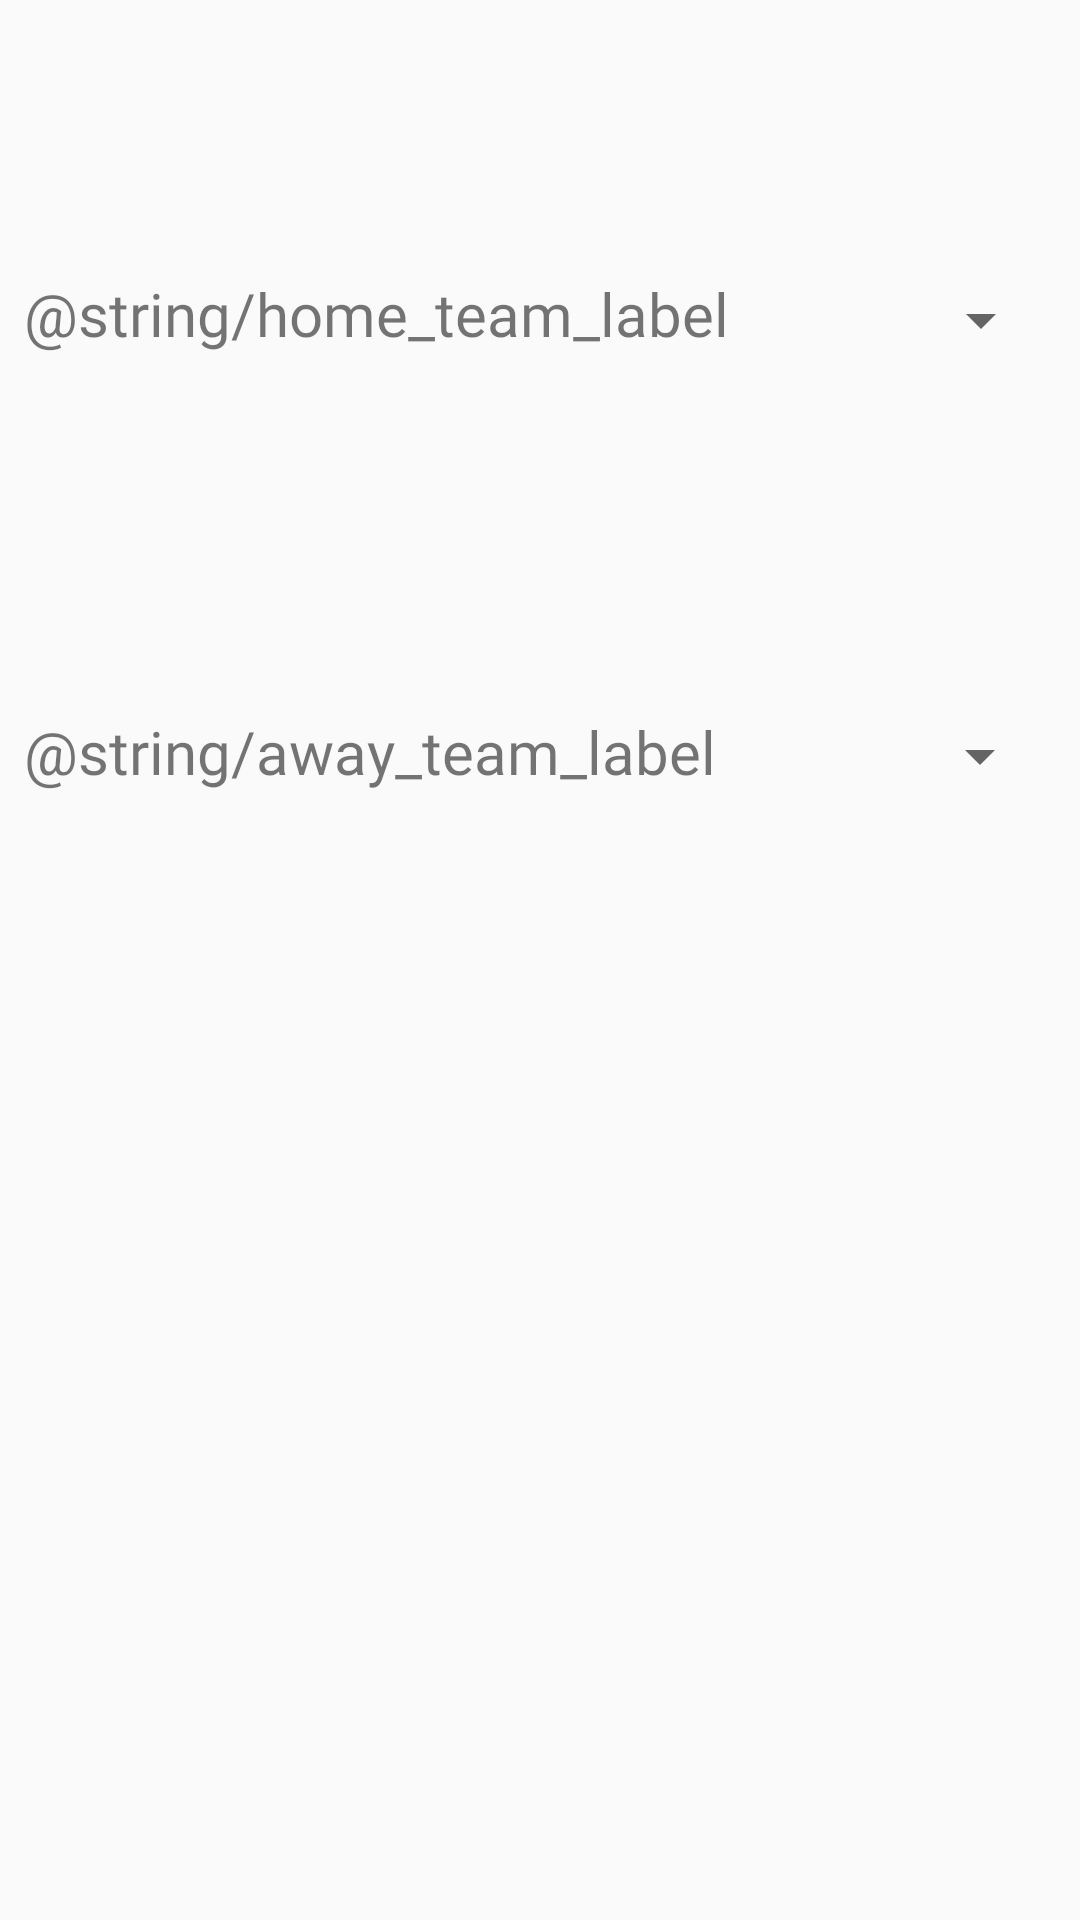

Reconstruct the res/layout file that produces this screen, plus the resources it refers to.
<!-- AndroidManifest.xml: application theme AppTheme -->
<!-- res/layout/content_select_teams.xml -->
<?xml version="1.0" encoding="utf-8"?>
<androidx.constraintlayout.widget.ConstraintLayout xmlns:android="http://schemas.android.com/apk/res/android"
    xmlns:app="http://schemas.android.com/apk/res-auto"
    xmlns:tools="http://schemas.android.com/tools"
    android:layout_width="match_parent"
    android:layout_height="match_parent"
    tools:context=".SelectTeamsActivity"
    tools:showIn="@layout/activity_select_teams">


    <TextView
        android:id="@+id/home_team_selector_label"
        android:layout_width="wrap_content"
        android:layout_height="wrap_content"
        android:layout_marginStart="8dp"
        android:layout_marginTop="8dp"
        android:layout_marginBottom="8dp"
        android:fontFamily="@font/merriweather"
        android:inputType="none"
        android:text="@string/home_team_label"
        android:textSize="20sp"
        app:layout_constraintBottom_toTopOf="@+id/away_team_selector_label"
        app:layout_constraintStart_toStartOf="parent"
        app:layout_constraintTop_toTopOf="parent"
        app:layout_constraintVertical_bias="0.427" />

    <Spinner
        android:id="@+id/home_team_selector"
        android:layout_width="wrap_content"
        android:layout_height="wrap_content"
        android:layout_marginStart="60dp"
        android:layout_marginTop="72dp"
        android:layout_marginBottom="8dp"
        app:layout_constraintBottom_toTopOf="@+id/away_team_selector"
        app:layout_constraintStart_toEndOf="@+id/home_team_selector_label"
        app:layout_constraintTop_toTopOf="parent"
        app:layout_constraintVertical_bias="0.166" />

    <TextView
        android:id="@+id/away_team_selector_label"
        android:layout_width="wrap_content"
        android:layout_height="wrap_content"
        android:layout_marginStart="8dp"
        android:layout_marginBottom="376dp"
        android:fontFamily="@font/merriweather"
        android:inputType="none"
        android:text="@string/away_team_label"
        android:textSize="20sp"
        app:layout_constraintBottom_toBottomOf="parent"
        app:layout_constraintStart_toStartOf="parent" />

    <Spinner
        android:id="@+id/away_team_selector"
        android:layout_width="wrap_content"
        android:layout_height="wrap_content"
        android:layout_marginStart="64dp"
        android:layout_marginBottom="376dp"
        app:layout_constraintBottom_toBottomOf="parent"
        app:layout_constraintStart_toEndOf="@+id/away_team_selector_label" />


</androidx.constraintlayout.widget.ConstraintLayout>
<!-- res/layout/activity_select_teams.xml (included above) -->
<?xml version="1.0" encoding="utf-8"?>
<androidx.coordinatorlayout.widget.CoordinatorLayout xmlns:android="http://schemas.android.com/apk/res/android"
    xmlns:app="http://schemas.android.com/apk/res-auto"
    xmlns:tools="http://schemas.android.com/tools"
    android:layout_width="match_parent"
    android:layout_height="match_parent"
    tools:context=".SelectTeamsActivity">

    <com.google.android.material.appbar.AppBarLayout
        android:layout_width="match_parent"
        android:layout_height="wrap_content"
        android:theme="@style/AppTheme.AppBarOverlay">

        <androidx.appcompat.widget.Toolbar
            android:id="@+id/toolbar"
            android:layout_width="match_parent"
            android:layout_height="?attr/actionBarSize"
            android:background="?attr/colorPrimary"
            app:popupTheme="@style/AppTheme.PopupOverlay" />

    </com.google.android.material.appbar.AppBarLayout>

    <include layout="@layout/content_select_teams" />

    <com.google.android.material.floatingactionbutton.FloatingActionButton
        android:id="@+id/start_game_fab"
        android:layout_width="wrap_content"
        android:layout_height="wrap_content"
        android:layout_gravity="bottom|end"
        android:layout_margin="@dimen/fab_margin"
        android:onClick="OnStartGameClick"
        app:srcCompat="@android:drawable/ic_media_play" />

</androidx.coordinatorlayout.widget.CoordinatorLayout>
<!-- resources referenced by this layout -->
<resources>
  <dimen name="fab_margin">16dp</dimen>
  <style name="AppTheme.AppBarOverlay" parent="ThemeOverlay.AppCompat.Dark.ActionBar" />
  <style name="AppTheme.PopupOverlay" parent="ThemeOverlay.AppCompat.Light" />
  <style name="AppTheme" parent="Theme.AppCompat.Light.DarkActionBar">
          
          <item name="colorPrimary">@color/colorPrimary</item>
          <item name="colorPrimaryDark">@color/colorPrimaryDark</item>
          <item name="colorAccent">@color/colorAccent</item>
      </style>
  <color name="colorPrimary">#008577</color>
  <color name="colorPrimaryDark">#00574B</color>
  <color name="colorAccent">#D81B60</color>
</resources>
